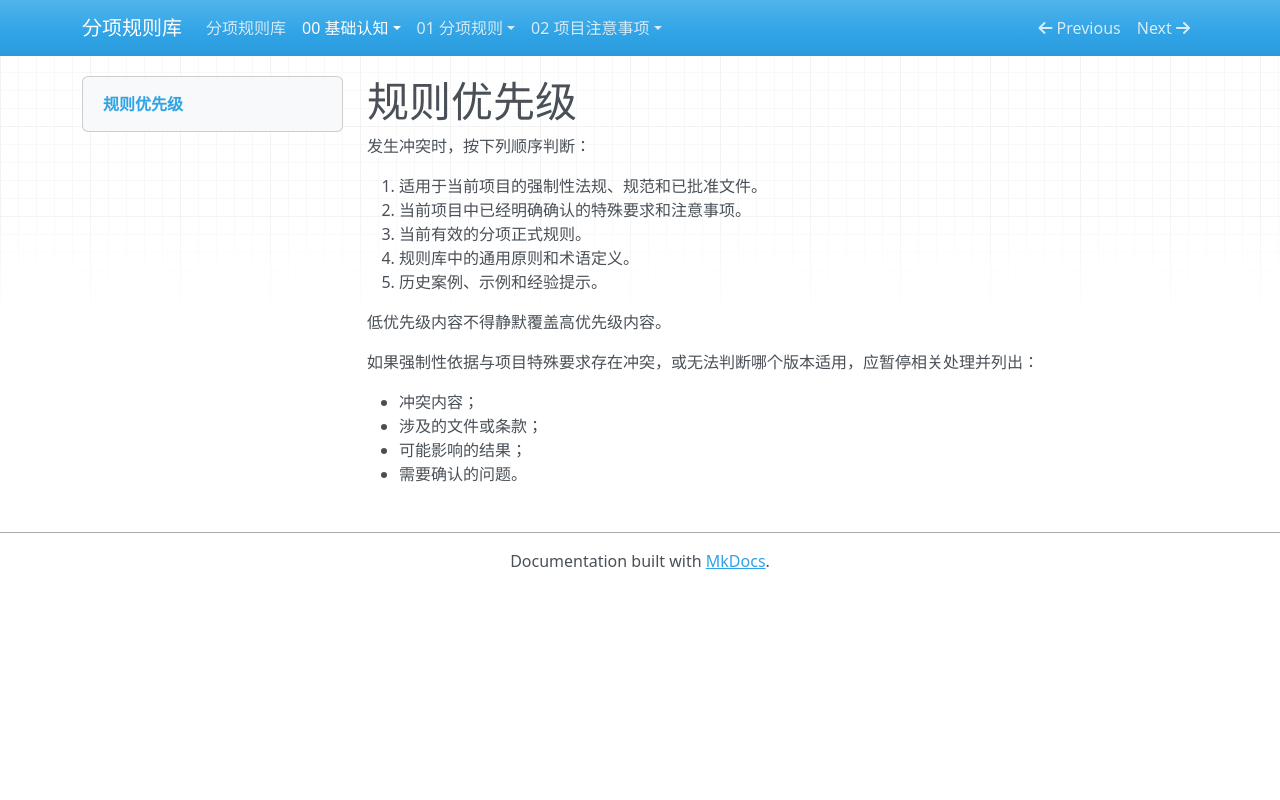

repository: Elvis20230520/road-drainage-rule-library · page: 00-基础认知/规则优先级/index.html · generator: mkdocs

# 规则优先级

发生冲突时，按下列顺序判断：

1. 适用于当前项目的强制性法规、规范和已批准文件。
2. 当前项目中已经明确确认的特殊要求和注意事项。
3. 当前有效的分项正式规则。
4. 规则库中的通用原则和术语定义。
5. 历史案例、示例和经验提示。

低优先级内容不得静默覆盖高优先级内容。

如果强制性依据与项目特殊要求存在冲突，或无法判断哪个版本适用，应暂停相关处理并列出：

- 冲突内容；
- 涉及的文件或条款；
- 可能影响的结果；
- 需要确认的问题。
